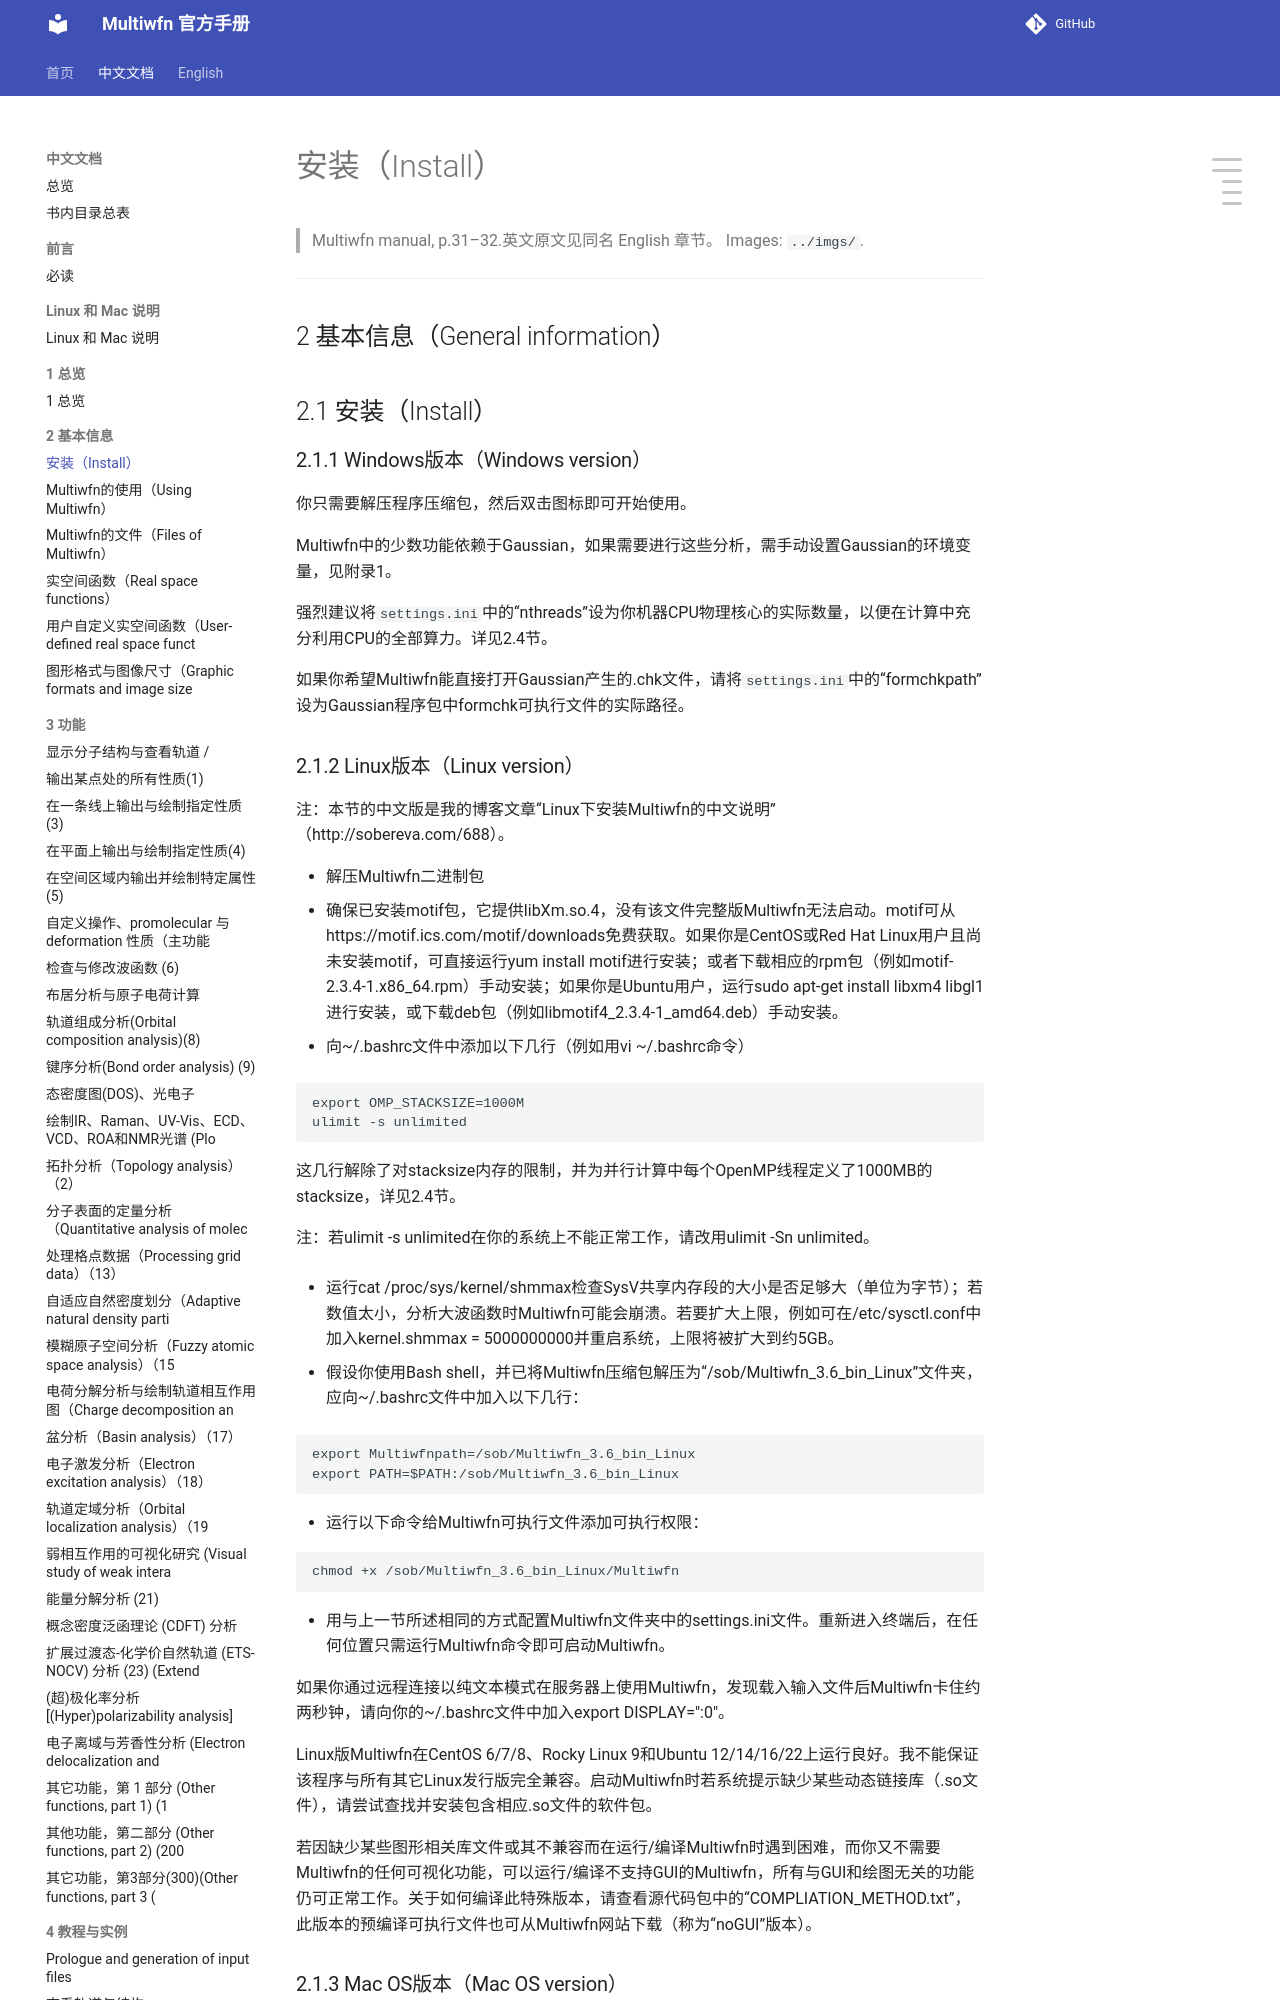

repository: wxyhgk/multiwfn-docs · page: zh/zh_04_2-1-install.html · generator: mkdocs

# 安装（Install）

> Multiwfn manual, p.31–32.英文原文见同名 English 章节。 Images: `../imgs/`.

---

<!-- p.31 -->



## 2  基本信息（General information）


## 2.1 安装（Install）


### 2.1.1 Windows版本（Windows version）

你只需要解压程序压缩包，然后双击图标即可开始使用。

Multiwfn中的少数功能依赖于Gaussian，如果需要进行这些分析，需手动设置Gaussian的环境变量，见附录1。

强烈建议将`settings.ini`中的“nthreads”设为你机器CPU物理核心的实际数量，以便在计算中充分利用CPU的全部算力。详见2.4节。

如果你希望Multiwfn能直接打开Gaussian产生的.chk文件，请将`settings.ini`中的“formchkpath”设为Gaussian程序包中formchk可执行文件的实际路径。
